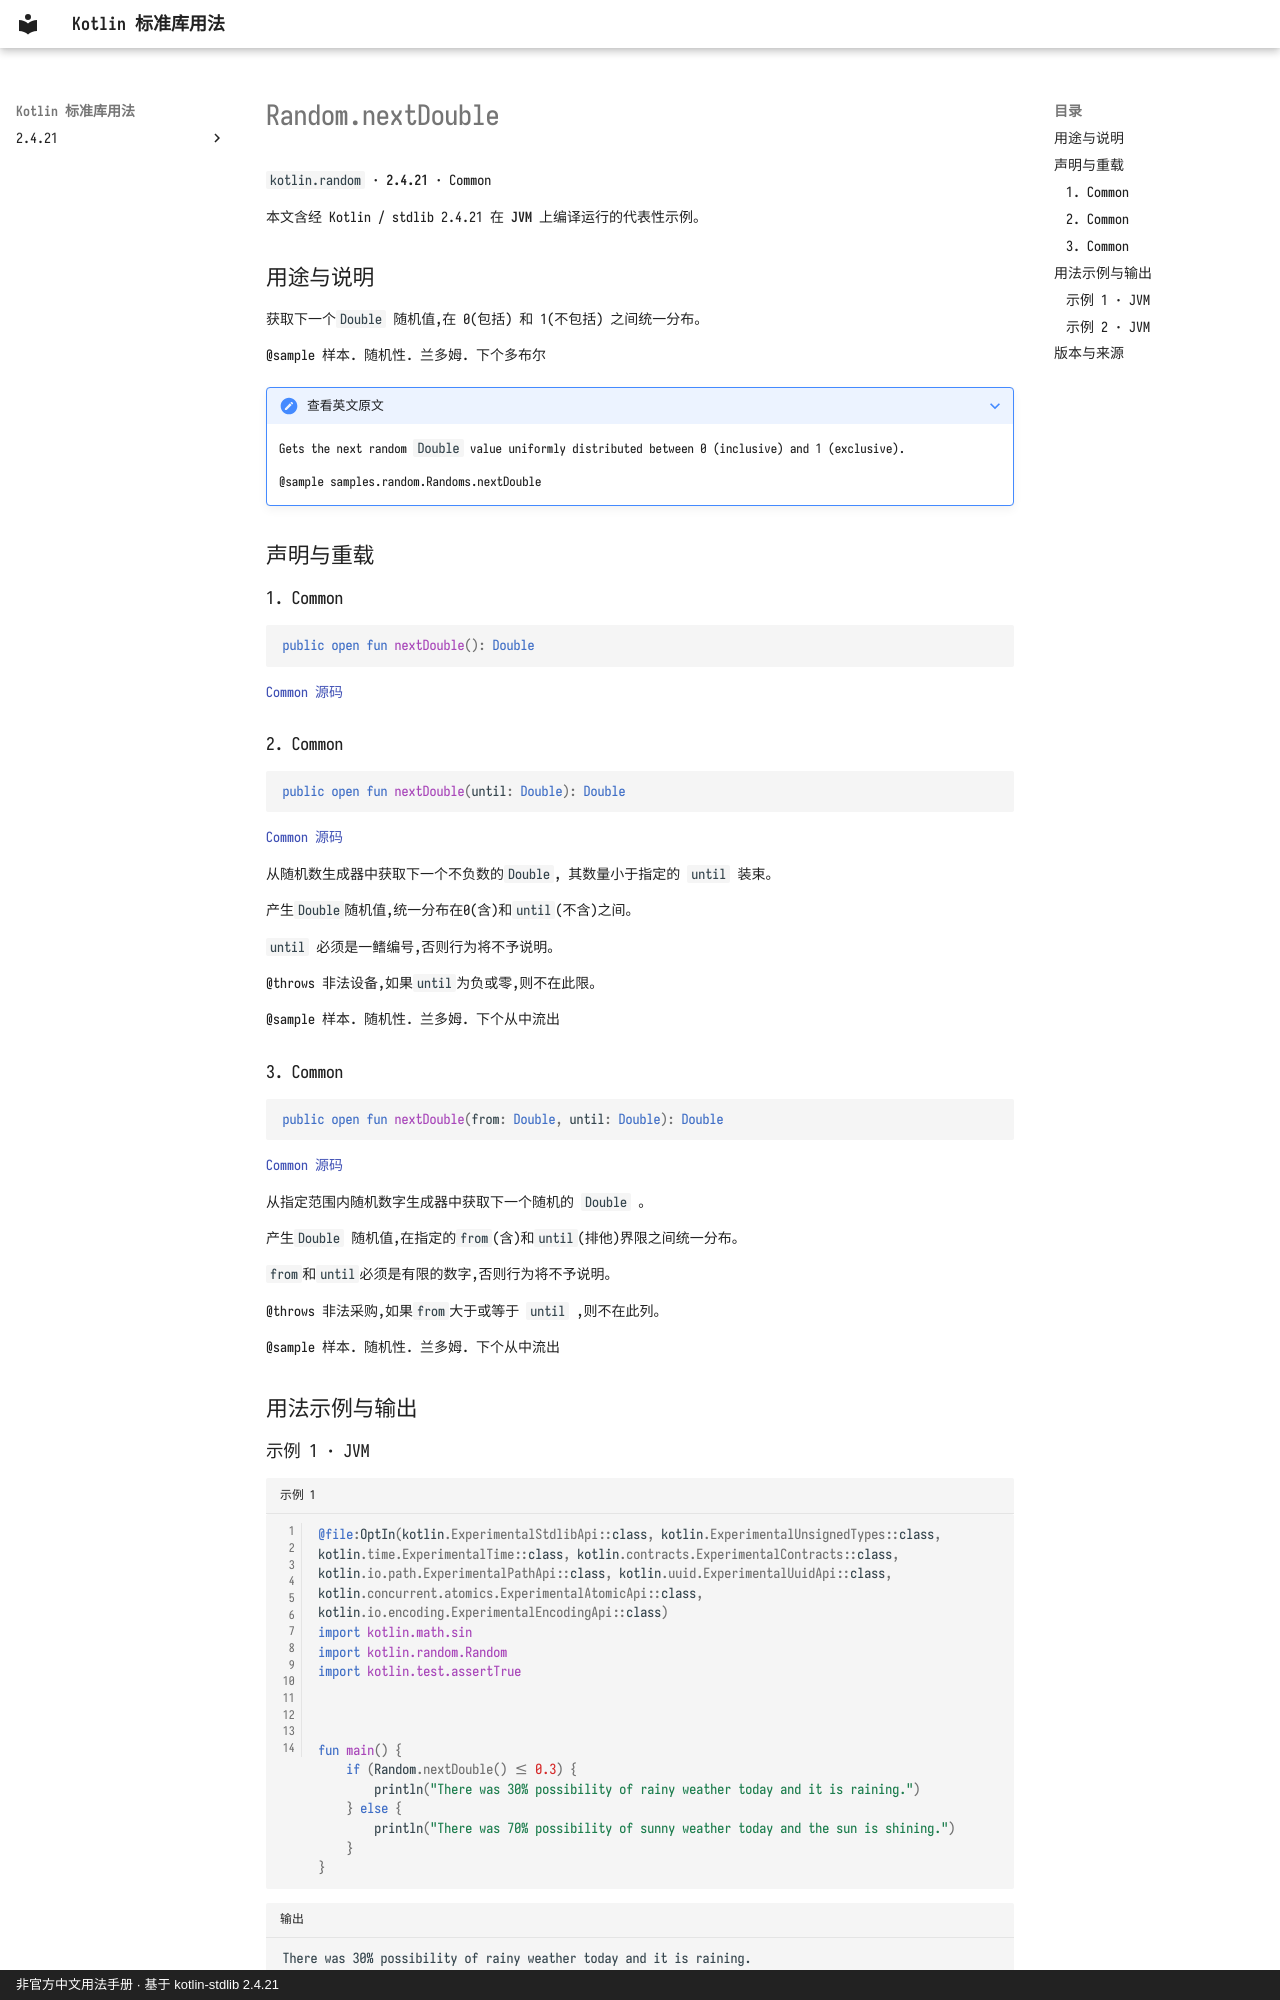

repository: oooooooko/kotlin-stdlib-docs · page: zh/api/kotlin.random/random-nextdouble--82edc656/index.html · generator: mkdocs · copyright: 非官方中文用法手册 · 基于 kotlin-stdlib 2.4.21

# Random.nextDouble

`kotlin.random` · **2.4.21** · Common

本文含经 Kotlin / stdlib 2.4.21 在 **JVM** 上编译运行的代表性示例。

## 用途与说明

获取下一个`Double` 随机值,在 0(包括) 和 1(不包括) 之间统一分布。

@sample 样本. 随机性. 兰多姆. 下个多布尔

??? note "查看英文原文"

    Gets the next random `Double` value uniformly distributed between 0 (inclusive) and 1 (exclusive).
    
    @sample samples.random.Randoms.nextDouble

## 声明与重载

### 1. Common

```kotlin
public open fun nextDouble(): Double
```

[Common 源码](https://github.com/JetBrains/kotlin/blob/v2.4.21/libraries/stdlib/src/kotlin/random/Random.kt#L167)

### 2. Common

```kotlin
public open fun nextDouble(until: Double): Double
```

[Common 源码](https://github.com/JetBrains/kotlin/blob/v2.4.21/libraries/stdlib/src/kotlin/random/Random.kt#L174)

从随机数生成器中获取下一个不负数的`Double`, 其数量小于指定的 `until` 装束。

产生`Double`随机值,统一分布在0(含)和`until`(不含)之间。

`until` 必须是一鳍编号,否则行为将不予说明。

@throws 非法设备,如果`until`为负或零,则不在此限。

@sample 样本. 随机性. 兰多姆. 下个从中流出

### 3. Common

```kotlin
public open fun nextDouble(from: Double, until: Double): Double
```

[Common 源码](https://github.com/JetBrains/kotlin/blob/v2.4.21/libraries/stdlib/src/kotlin/random/Random.kt#L187)

从指定范围内随机数字生成器中获取下一个随机的 `Double` 。

产生`Double` 随机值,在指定的`from`(含)和`until`(排他)界限之间统一分布。

`from`和`until`必须是有限的数字,否则行为将不予说明。

@throws 非法采购,如果`from`大于或等于 `until` ,则不在此列。

@sample 样本. 随机性. 兰多姆. 下个从中流出

## 用法示例与输出
